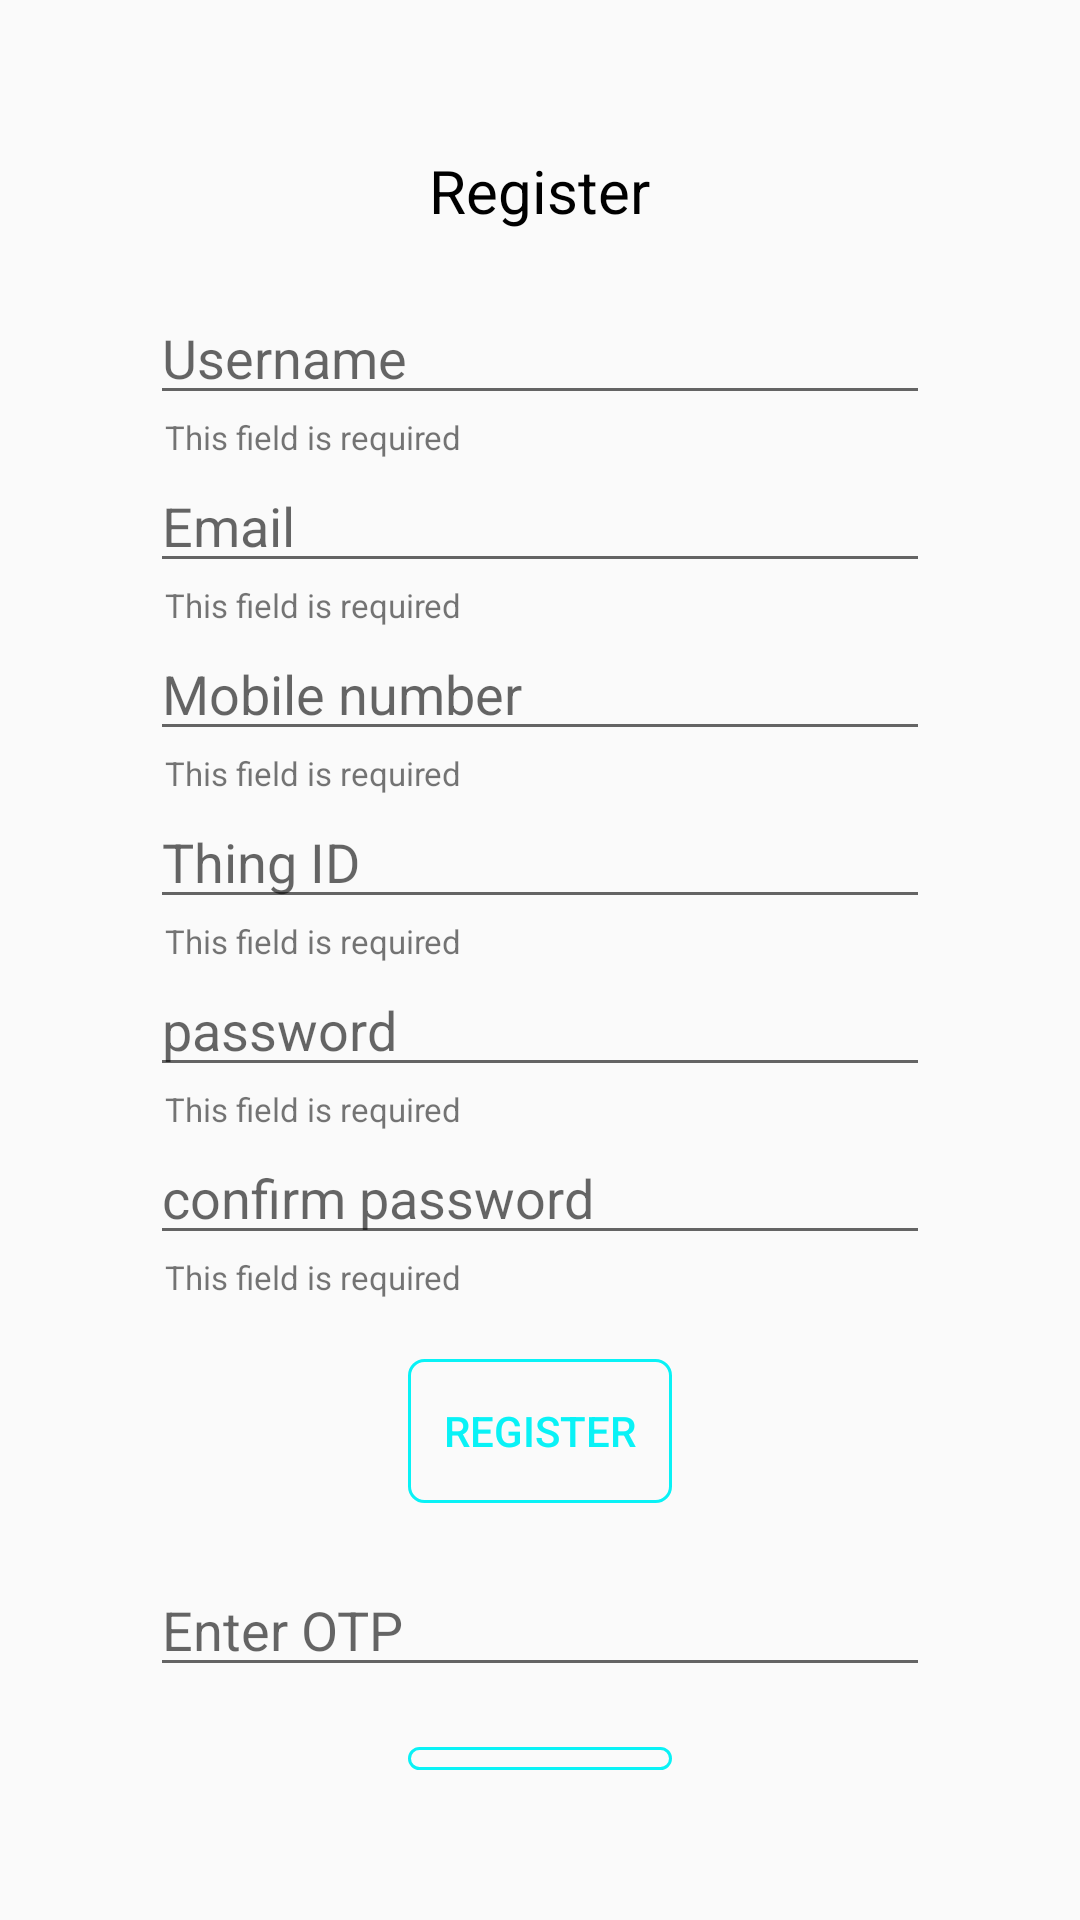

Layout XML and referenced resources for this Android screen:
<!-- AndroidManifest.xml: application theme Theme.IOT1 -->
<!-- res/layout/activity_register.xml -->
<?xml version="1.0" encoding="utf-8"?>
<RelativeLayout xmlns:android="http://schemas.android.com/apk/res/android"
    xmlns:app="http://schemas.android.com/apk/res-auto"
    xmlns:tools="http://schemas.android.com/tools"
    android:id="@+id/main"
    android:layout_width="match_parent"
    android:layout_height="match_parent"
    tools:context=".RegisterActivity">

    <LinearLayout
        android:layout_width="match_parent"
        android:layout_height="match_parent"
        android:orientation="vertical"
        android:layout_margin="50dp"
        android:layout_centerInParent="true">
        <TextView
            android:layout_width="wrap_content"
            android:layout_height="wrap_content"
            android:text="Register"
            android:layout_gravity="center_horizontal"
            android:textSize="20sp"
            android:textColor="@color/black"
            />
        <LinearLayout
            android:layout_width="match_parent"
            android:layout_height="wrap_content"
            android:orientation="vertical"
            android:layout_marginTop="20dp">
            <EditText
                android:id="@+id/et_username"
                android:layout_width="match_parent"
                android:layout_height="wrap_content"
                android:inputType="text"
                android:hint="Username"/>
            <TextView
                android:layout_width="wrap_content"
                android:layout_height="wrap_content"
                android:text="This field is required"
                android:textSize="11sp"
                android:paddingStart="5dp"/>
            <EditText
                android:id="@+id/et_email"
                android:layout_width="match_parent"
                android:layout_height="wrap_content"
                android:hint="Email"
                android:inputType="text"/>
            <TextView
                android:layout_width="wrap_content"
                android:layout_height="wrap_content"
                android:text="This field is required"
                android:textSize="11sp"
                android:paddingStart="5dp"/>
            <EditText
                android:id="@+id/et_mobileNumber"
                android:layout_width="match_parent"
                android:layout_height="wrap_content"
                android:inputType="text"
                android:hint="Mobile number"/>
            <TextView
                android:layout_width="wrap_content"
                android:layout_height="wrap_content"
                android:text="This field is required"
                android:textSize="11sp"
                android:paddingStart="5dp"/>
            <EditText
                android:id="@+id/et_thingId"
                android:layout_width="match_parent"
                android:layout_height="wrap_content"
                android:inputType="text"
                android:hint="Thing ID "/>
            <TextView
                android:layout_width="wrap_content"
                android:layout_height="wrap_content"
                android:text="This field is required"
                android:textSize="11sp"
                android:paddingStart="5dp"/>
            <EditText
                android:id="@+id/et_password"
                android:layout_width="match_parent"
                android:layout_height="wrap_content"
                android:inputType="textPassword"
                android:hint="password"/>
            <TextView
                android:layout_width="wrap_content"
                android:layout_height="wrap_content"
                android:text="This field is required"
                android:textSize="11sp"
                android:paddingStart="5dp"/>
            <EditText
                android:id="@+id/et_confirmPassword"
                android:layout_width="match_parent"
                android:layout_height="wrap_content"
                android:inputType="textPassword"
                android:hint="confirm password"/>
            <TextView
                android:layout_width="wrap_content"
                android:layout_height="wrap_content"
                android:text="This field is required"
                android:textSize="11sp"
                android:paddingStart="5dp"/>
        </LinearLayout>

        <Button
            android:id="@+id/btn_signUp"
            android:layout_width="wrap_content"
            android:layout_height="wrap_content"
            android:padding="10dp"
            android:text="Register"
            android:textColor="#09F2F6"
            android:background="@drawable/button"
            android:layout_gravity="center_horizontal"
            android:layout_marginTop="20dp"/>
        <EditText
            android:id="@+id/et_otp"
            android:layout_width="match_parent"
            android:layout_height="wrap_content"
            android:inputType="textPassword"
            android:hint="Enter OTP"
            android:layout_marginTop="20dp"/>
        <Button
            android:id="@+id/btn_otpVerify"
            android:layout_width="wrap_content"
            android:layout_height="wrap_content"
            android:padding="10dp"
            android:text="Submit"
            android:textColor="#09F2F6"
            android:background="@drawable/button"
            android:layout_gravity="center_horizontal"
            android:layout_marginTop="20dp"/>
    </LinearLayout>

</RelativeLayout>
<!-- resources referenced by this layout -->
<resources>
  <color name="black">#000000</color>
  <!-- drawable button (drawable) -->
  <?xml version="1.0" encoding="utf-8"?>
  <shape xmlns:android="http://schemas.android.com/apk/res/android" android:shape="rectangle">
  <stroke android:color="#09F2F6" android:width="1dp"/>
  <corners android:radius="5dp"/>
  </shape>
  <style name="Theme.IOT1" parent="Base.Theme.IOT1" />
  <style name="Base.Theme.IOT1" parent="Theme.AppCompat.Light.NoActionBar">
          
          <item name="colorAccent">@color/colorAccent</item>
          <item name="colorSurface">@color/colorSurface</item>
          <item name="colorOnPrimary">@color/colorOnPrimary</item>
          <item name="colorOnSurface">@color/colorOnSurface</item>
      </style>
  <color name="colorAccent">#03DAC5</color>
  <color name="colorSurface">#FFFFFF</color>
  <color name="colorOnPrimary">#FFFFFF</color>
  <color name="colorOnSurface">#000000</color>
</resources>
